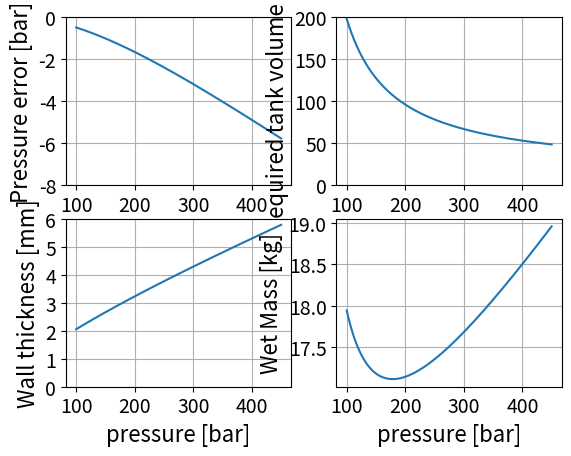

Here is the Python script that generated this plot:
"""
This code was created to size a helium tank in an appendix of a project 
[redacted]
"""
import numpy as np
import matplotlib.pyplot as plt

# a = 0.0346 barL^2/mol = 0.00346 Pa m^3/mol
a = 0.00346
# b = 0.0238 L/mol = 0.0238e-3 m^3/mol
b = 0.0238e-3

p = np.arange(100*10**5, 450*10**5, 1000)
P = 20e5
V = 0.721 # 0.362 + 0.359, total tank volume
T = 290
R = 8.31446261815324
ntanks = 1

#ti-6al-4v-grade-5
# Yield strength is reduced by a safety factor of 1.25
sigma = 880e6
density = 4430

v = (V*P*(b*p+R*T))/(R*T*(p-P))
# amount of moles of helium
n = (P*(v+V))/(P*b + R*T) 

v /= ntanks
n /= ntanks

# Radius of the pressure tank
r = np.cbrt((3*v)/(4*np.pi))
# Thickness of the pressure tank
t = (p*r)/(2*sigma)
# Volume of the material of the pressure tank
tankvolume = 4*np.pi*r**2*t
# Mass of the pressure tank
tankmass = tankvolume * density
wettankmass = tankmass + n * 0.004
# To compare the error that comes with assuming a = 0
actualpressure = (n*R*T)/(v-n*b) - a*n**2/v**2

def plot(x,y, plotnr, xlabel = "", ylabel ="", plotlabel= ""):
    plt.subplot(plotnr)
    plt.plot(x,y, label=plotlabel)
    plt.xlabel(xlabel, fontsize=16)
    plt.ylabel(ylabel, fontsize=16)
    plt.xticks(fontsize=14)
    plt.yticks(fontsize=14)
    plt.grid()

plt.show()
plot(p*1e-5, (actualpressure-p)*1e-5, 221, "pressure [bar]", "Pressure error [bar]")
plt.ylim(-8,0)
plot(p*1e-5, v*1000, 222, "pressure [bar]", "Required tank volume [L]")
plt.ylim(0, 200)
plot(p*1e-5, t*1000, 223, "pressure [bar]", "Wall thickness [mm]")
plt.ylim(0,6)
plot(p*1e-5, wettankmass, 224,  "pressure [bar]", "Wet Mass [kg]")

for i in range(len(p)):
    if p[i] == 175e5 or p[i] == 225e5 or p[i] == 300e5 or p[i] == 400e5:
        print("tank starting pressure [bar]:    ",round(p[i]*1e-5))
        print("tank volume [L]:                 ",np.ceil(v[i]*10000)/10)
        print("Amount of helium [mol]:          ",np.ceil(n[i]*10)/10)
        print("Tank radius [mm]:                ",np.ceil(r[i]*10000)/10)
        print("Tank thickness [mm]:             ",np.ceil(t[i]*100000)/100)
        print("Tank dry mass [kg]:              ",np.ceil(tankmass[i]*100)/100)
        print("Helium mass [kg]:                ",np.ceil(n[i]*0.004*10)/10)
        print("Tank wet mass [kg]:              ",np.ceil(wettankmass[i]*100)/100)
        print("")
